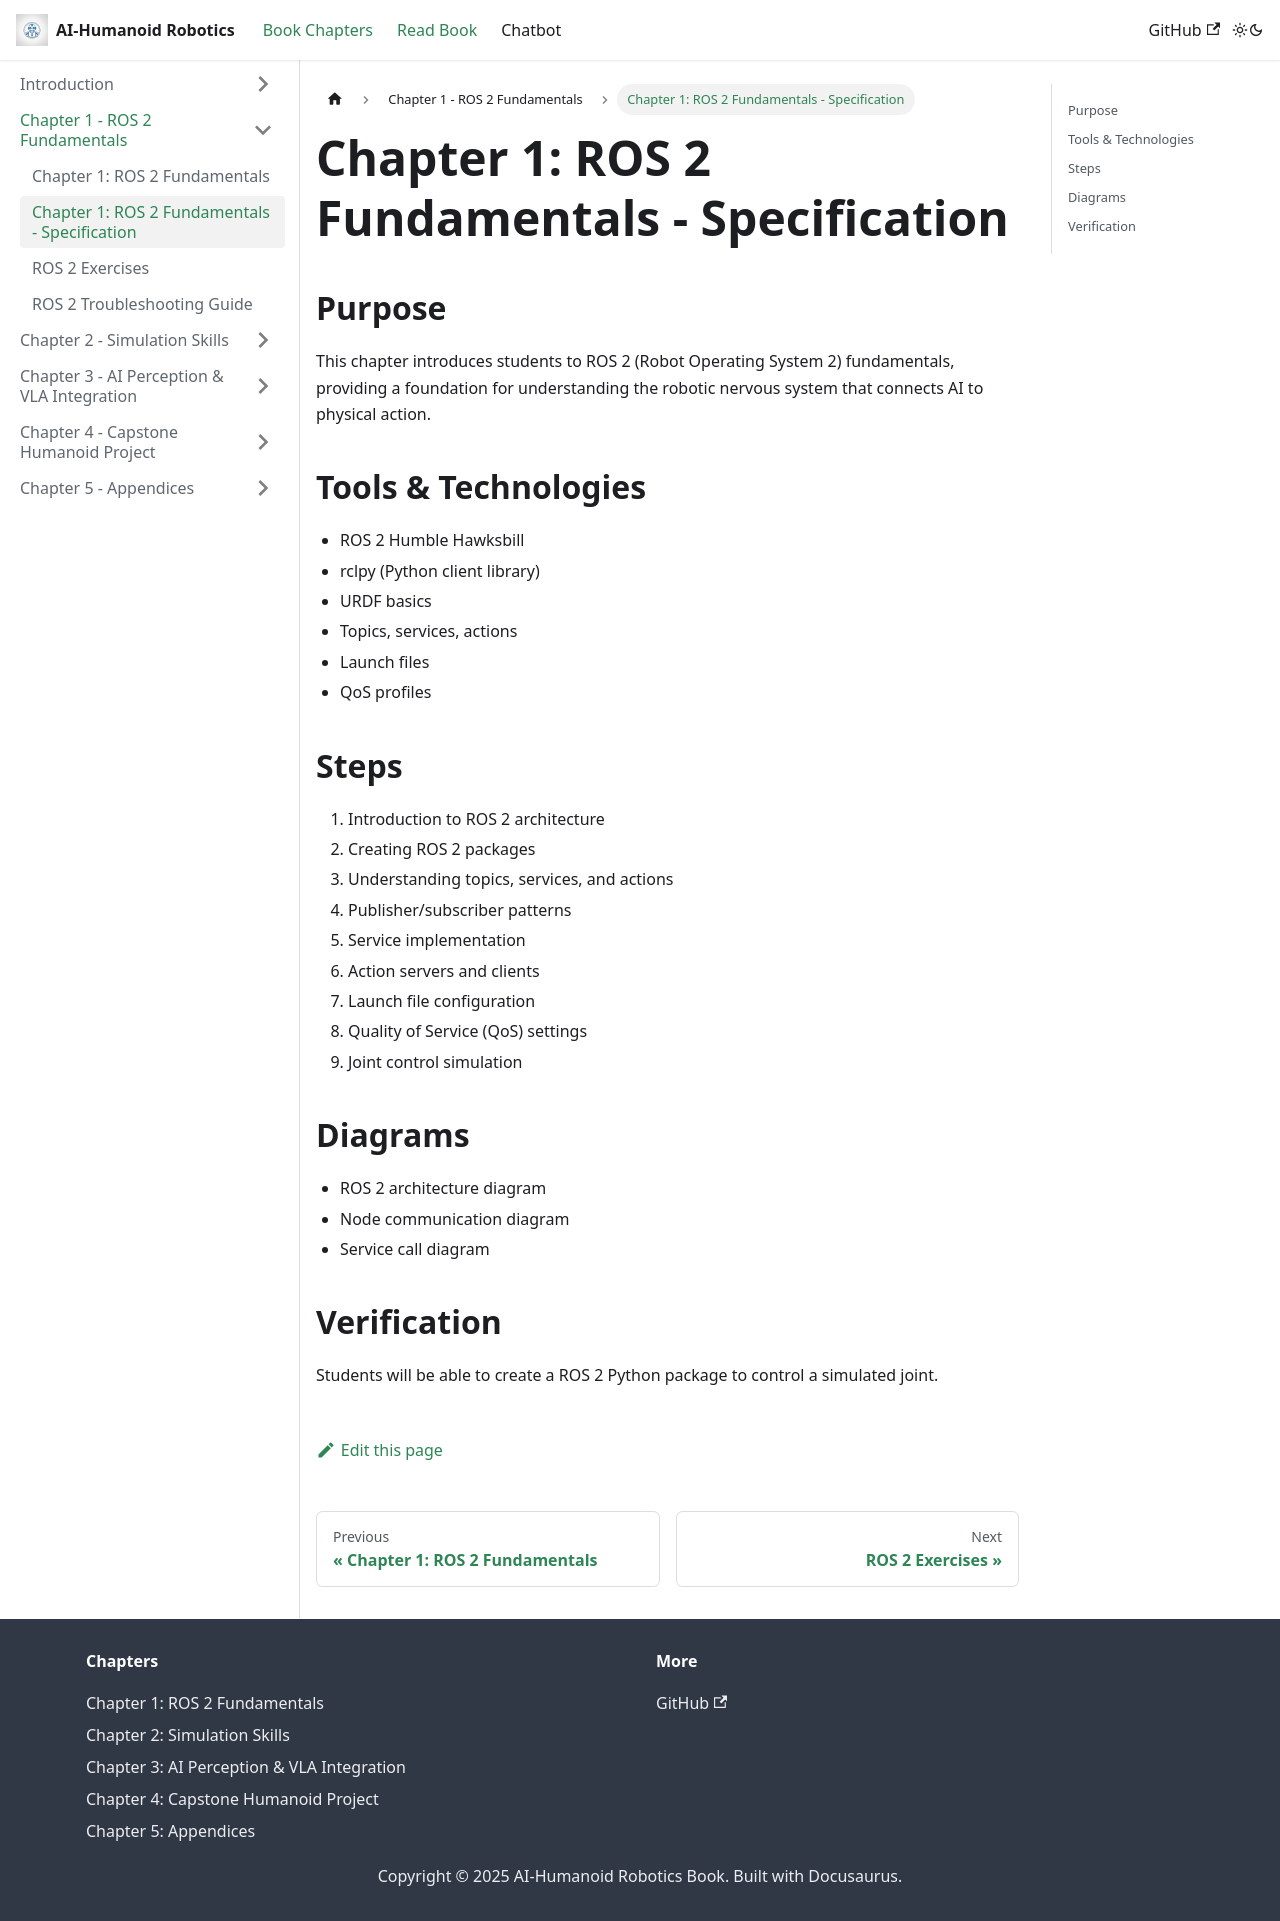

repository: AmmadQureshi12/Physical-AI-Humanoid-Robotics · page: docs/chapter-01-ros2-fundamentals/spec.html · generator: docusaurus

# Chapter 1: ROS 2 Fundamentals - Specification

## Purpose

This chapter introduces students to ROS 2 (Robot Operating System 2) fundamentals, providing a foundation for understanding the robotic nervous system that connects AI to physical action.

## Tools & Technologies

- ROS 2 Humble Hawksbill
- rclpy (Python client library)
- URDF basics
- Topics, services, actions
- Launch files
- QoS profiles

## Steps

1. Introduction to ROS 2 architecture
2. Creating ROS 2 packages
3. Understanding topics, services, and actions
4. Publisher/subscriber patterns
5. Service implementation
6. Action servers and clients
7. Launch file configuration
8. Quality of Service (QoS) settings
9. Joint control simulation

## Diagrams

- ROS 2 architecture diagram
- Node communication diagram
- Service call diagram

## Verification

Students will be able to create a ROS 2 Python package to control a simulated joint.
